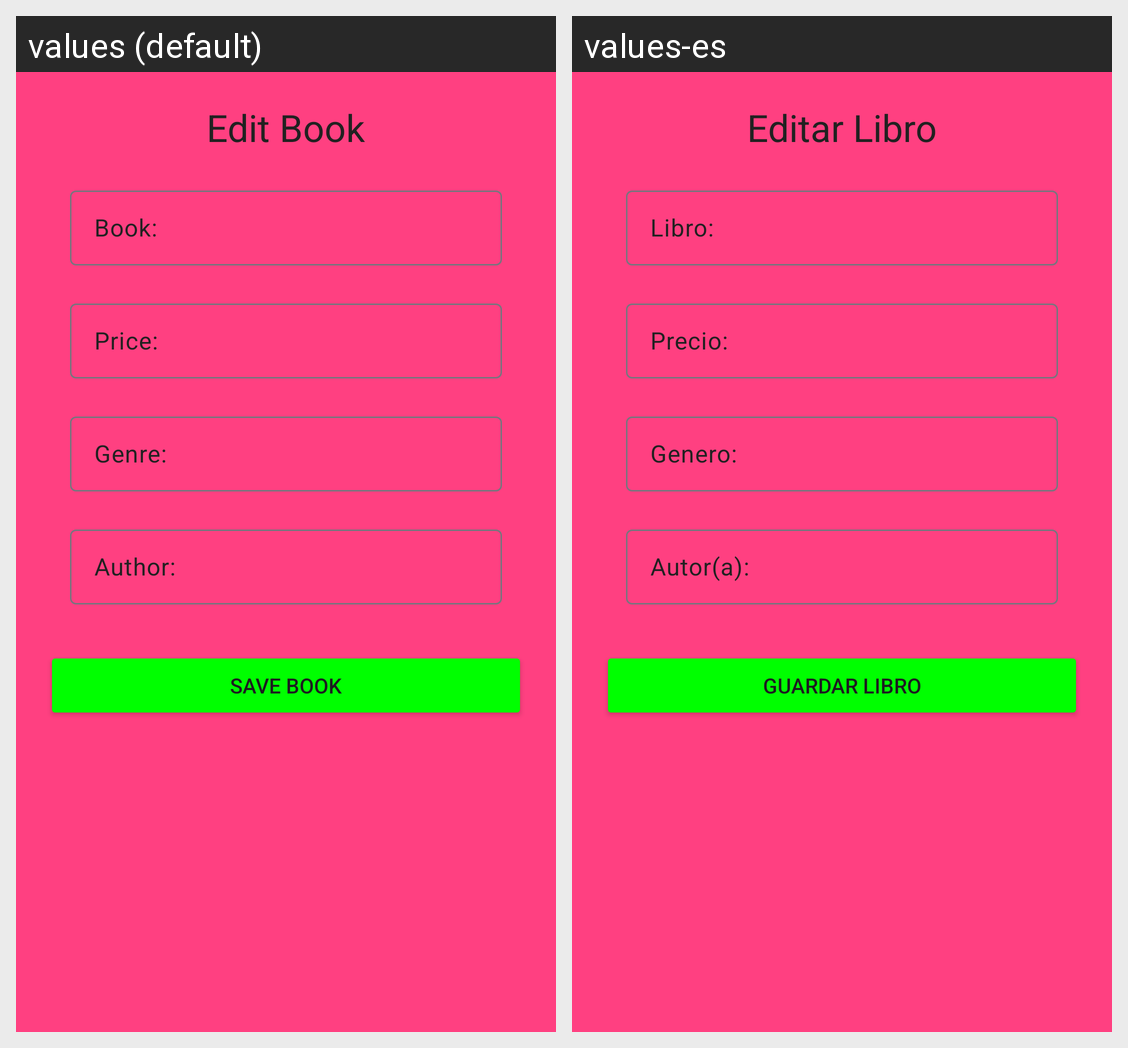

For this localized Android screen grid, give each drawn string resource with its value in every locale shown.
Android screen res/layout/fragment_book_edit.xml rendered under 2 locales, left to right: values (default), values-es. Device: Nexus 5 (rendered at 1080×1920; each locale shown at half size, 540×960, under a caption strip naming it); theme Theme.Bd_app.
Strings drawn on this screen, with the default value and each locale's value (text and hints the layout hard-codes, and strings that could not be matched under every locale, appear in the picture but are not listed):

editBookTitle
  values: Edit Book
  values-es: Editar Libro

bookName
  values: Book:
  values-es: Libro:

bookPrice
  values: Price:
  values-es: Precio:

bookGenre
  values: Genre:
  values-es: Genero:

bookAuthor
  values: Author:
  values-es: Autor(a):

saveBook
  values: Save Book
  values-es: Guardar libro
